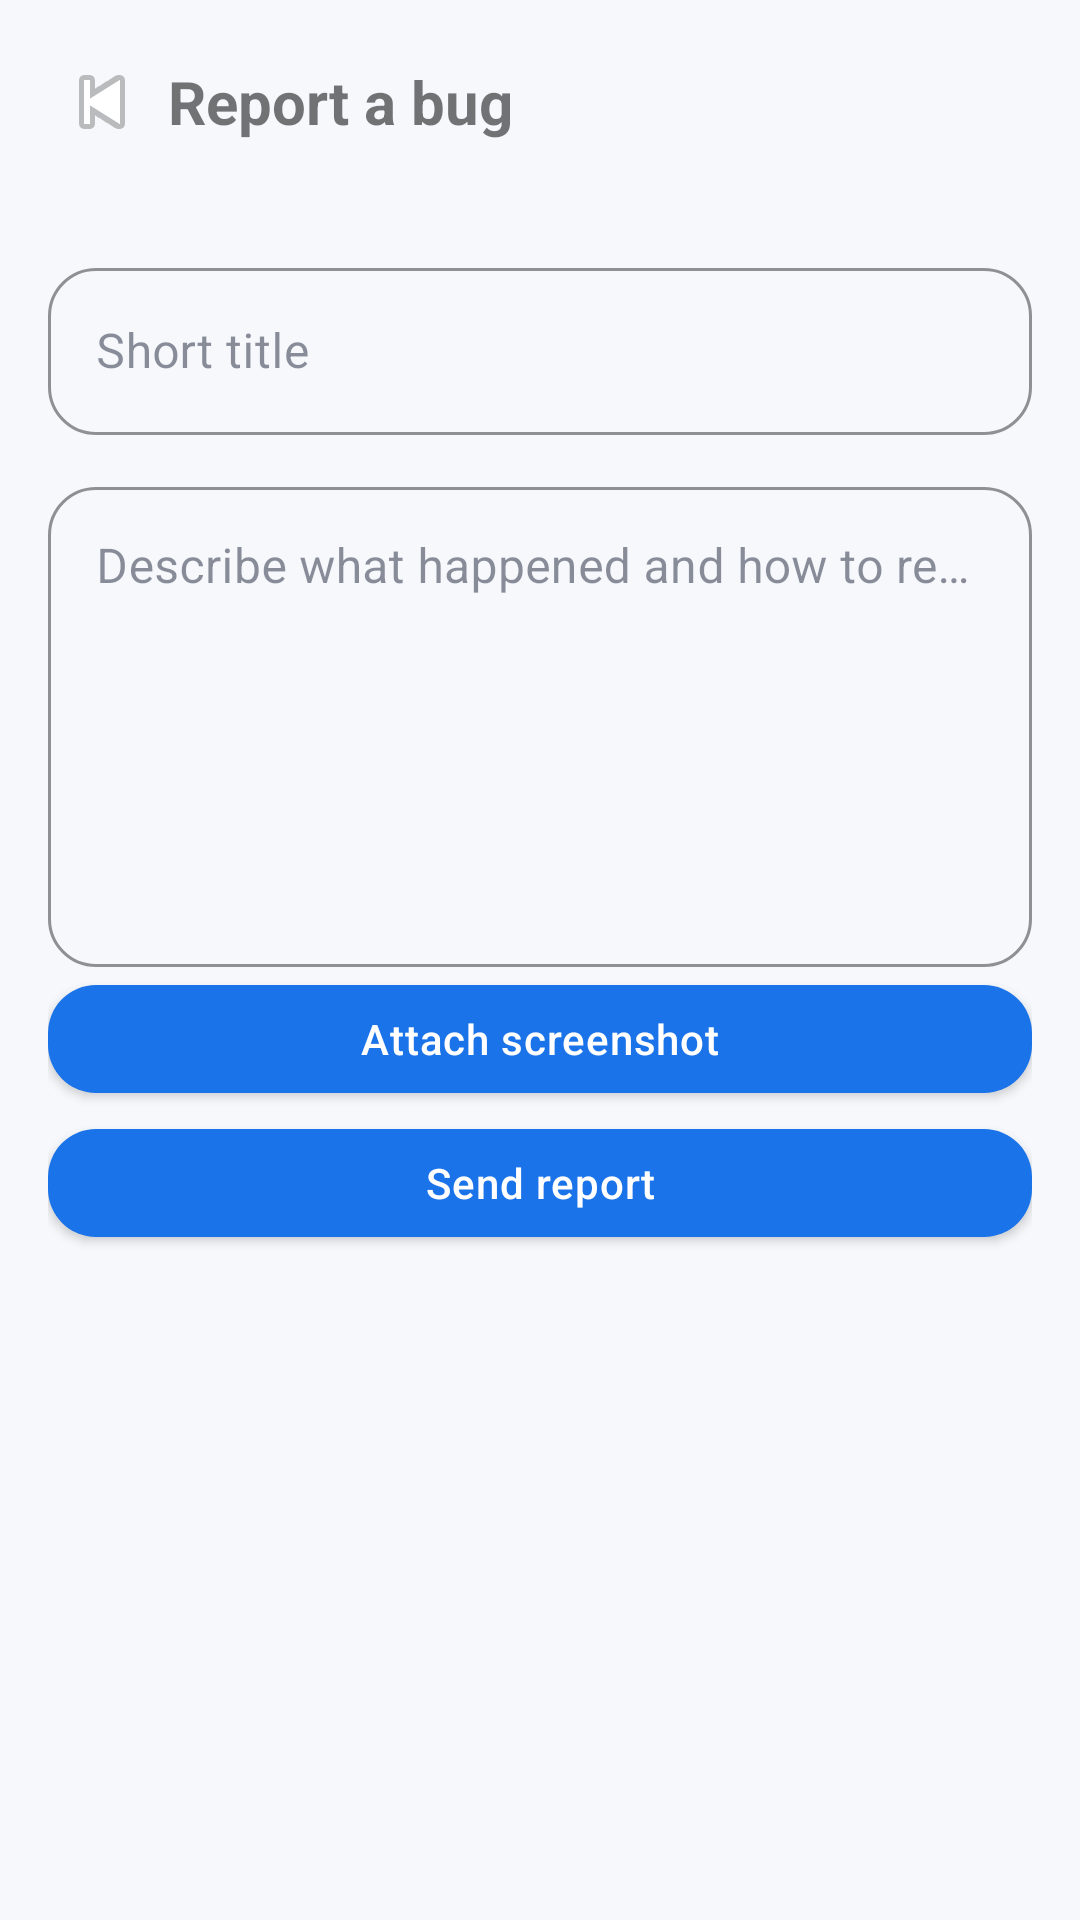

Reconstruct the res/layout file that produces this screen, plus the resources it refers to.
<!-- AndroidManifest.xml: application theme Theme.FitTrack -->
<!-- res/layout/activity_bug_report.xml -->
<?xml version="1.0" encoding="utf-8"?>
<ScrollView xmlns:android="http://schemas.android.com/apk/res/android" android:layout_width="match_parent" android:layout_height="match_parent" android:background="@color/background"><LinearLayout android:layout_width="match_parent" android:layout_height="wrap_content" android:orientation="vertical"><LinearLayout android:id="@+id/toolbar" android:layout_width="match_parent" android:layout_height="wrap_content" android:gravity="center_vertical" android:padding="12dp"><ImageButton android:id="@+id/btnBack" android:layout_width="44dp" android:layout_height="44dp" android:src="@android:drawable/ic_media_previous" android:background="?attr/selectableItemBackgroundBorderless"/><TextView android:layout_width="wrap_content" android:layout_height="wrap_content" android:text="@string/bug_report_title" android:textSize="20sp" android:textStyle="bold"/></LinearLayout><LinearLayout android:layout_width="match_parent" android:layout_height="wrap_content" android:orientation="vertical" android:padding="16dp"><com.google.android.material.textfield.TextInputLayout android:layout_width="match_parent" android:layout_height="wrap_content" android:hint="@string/bug_report_subject_hint"><com.google.android.material.textfield.TextInputEditText android:id="@+id/etTitle" android:layout_width="match_parent" android:layout_height="wrap_content"/></com.google.android.material.textfield.TextInputLayout><com.google.android.material.textfield.TextInputLayout android:layout_width="match_parent" android:layout_height="wrap_content" android:layout_marginTop="12dp" android:hint="@string/bug_report_description_hint"><com.google.android.material.textfield.TextInputEditText android:id="@+id/etDescription" android:layout_width="match_parent" android:layout_height="160dp" android:gravity="top" android:inputType="textMultiLine"/></com.google.android.material.textfield.TextInputLayout><ImageView android:id="@+id/ivPreview" android:layout_width="match_parent" android:layout_height="180dp" android:layout_marginTop="12dp" android:scaleType="centerCrop" android:visibility="gone"/><com.google.android.material.button.MaterialButton android:id="@+id/btnAttach" android:layout_width="match_parent" android:layout_height="wrap_content" android:text="@string/bug_report_attach"/><com.google.android.material.button.MaterialButton android:id="@+id/btnSubmit" android:layout_width="match_parent" android:layout_height="wrap_content" android:text="@string/bug_report_submit"/><ProgressBar android:id="@+id/progressBar" android:layout_width="wrap_content" android:layout_height="wrap_content" android:layout_gravity="center" android:visibility="gone"/></LinearLayout></LinearLayout></ScrollView>
<!-- resources referenced by this layout -->
<resources>
  <color name="background">#F6F8FC</color>
  <string name="bug_report_attach">Attach screenshot</string>
  <string name="bug_report_description_hint">Describe what happened and how to reproduce it</string>
  <string name="bug_report_subject_hint">Short title</string>
  <string name="bug_report_submit">Send report</string>
  <string name="bug_report_title">Report a bug</string>
  <color name="primary">#1A73E8</color>
  <color name="primary_dark">#0D47A1</color>
  <color name="on_primary">#FFFFFF</color>
  <color name="accent">#FF6D00</color>
  <color name="accent_light">#FFA040</color>
  <color name="surface">#FFFFFF</color>
  <color name="on_surface">#172033</color>
  <color name="error">#E53935</color>
  <color name="on_surface_medium">#B3172033</color>
  <color name="on_surface_low">#80172033</color>
  <style name="Widget.FitTrack.TextInputLayout" parent="Widget.MaterialComponents.TextInputLayout.OutlinedBox">
          <item name="boxStrokeColor">@color/primary</item>
          <item name="hintTextColor">@color/primary</item>
          <item name="android:textColorHint">@color/on_surface_low</item>
          <item name="boxCornerRadiusTopStart">16dp</item>
          <item name="boxCornerRadiusTopEnd">16dp</item>
          <item name="boxCornerRadiusBottomStart">16dp</item>
          <item name="boxCornerRadiusBottomEnd">16dp</item>
      </style>
  <style name="Widget.FitTrack.Button" parent="Widget.MaterialComponents.Button">
          <item name="cornerRadius">16dp</item>
          <item name="android:textAllCaps">false</item>
          <item name="android:letterSpacing">0.02</item>
          <item name="backgroundTint">@color/primary</item>
      </style>
  <style name="Widget.FitTrack.Card" parent="Widget.MaterialComponents.CardView">
          <item name="cardBackgroundColor">@color/card_background</item>
          <item name="cardCornerRadius">20dp</item>
          <item name="cardElevation">2dp</item>
          <item name="strokeWidth">1dp</item>
          <item name="strokeColor">@color/divider</item>
      </style>
  <style name="Widget.FitTrack.BottomNavigation" parent="Widget.MaterialComponents.BottomNavigationView">
          <item name="backgroundTint">@color/surface</item>
          <item name="itemIconTint">@color/bottom_nav_colors</item>
          <item name="itemTextColor">@color/bottom_nav_colors</item>
          <item name="itemRippleColor">@color/ripple</item>
      </style>
  <style name="Animation.FitTrack.Activity" parent="@android:style/Animation.Activity">
          <item name="android:activityOpenEnterAnimation">@anim/fade_slide_in</item>
          <item name="android:activityOpenExitAnimation">@anim/fade_slide_out</item>
          <item name="android:activityCloseEnterAnimation">@anim/fade_slide_in</item>
          <item name="android:activityCloseExitAnimation">@anim/fade_slide_out</item>
      </style>
  <color name="card_background">#FFFFFF</color>
  <color name="divider">#1F172033</color>
  <color name="ripple">#221A73E8</color>
</resources>
